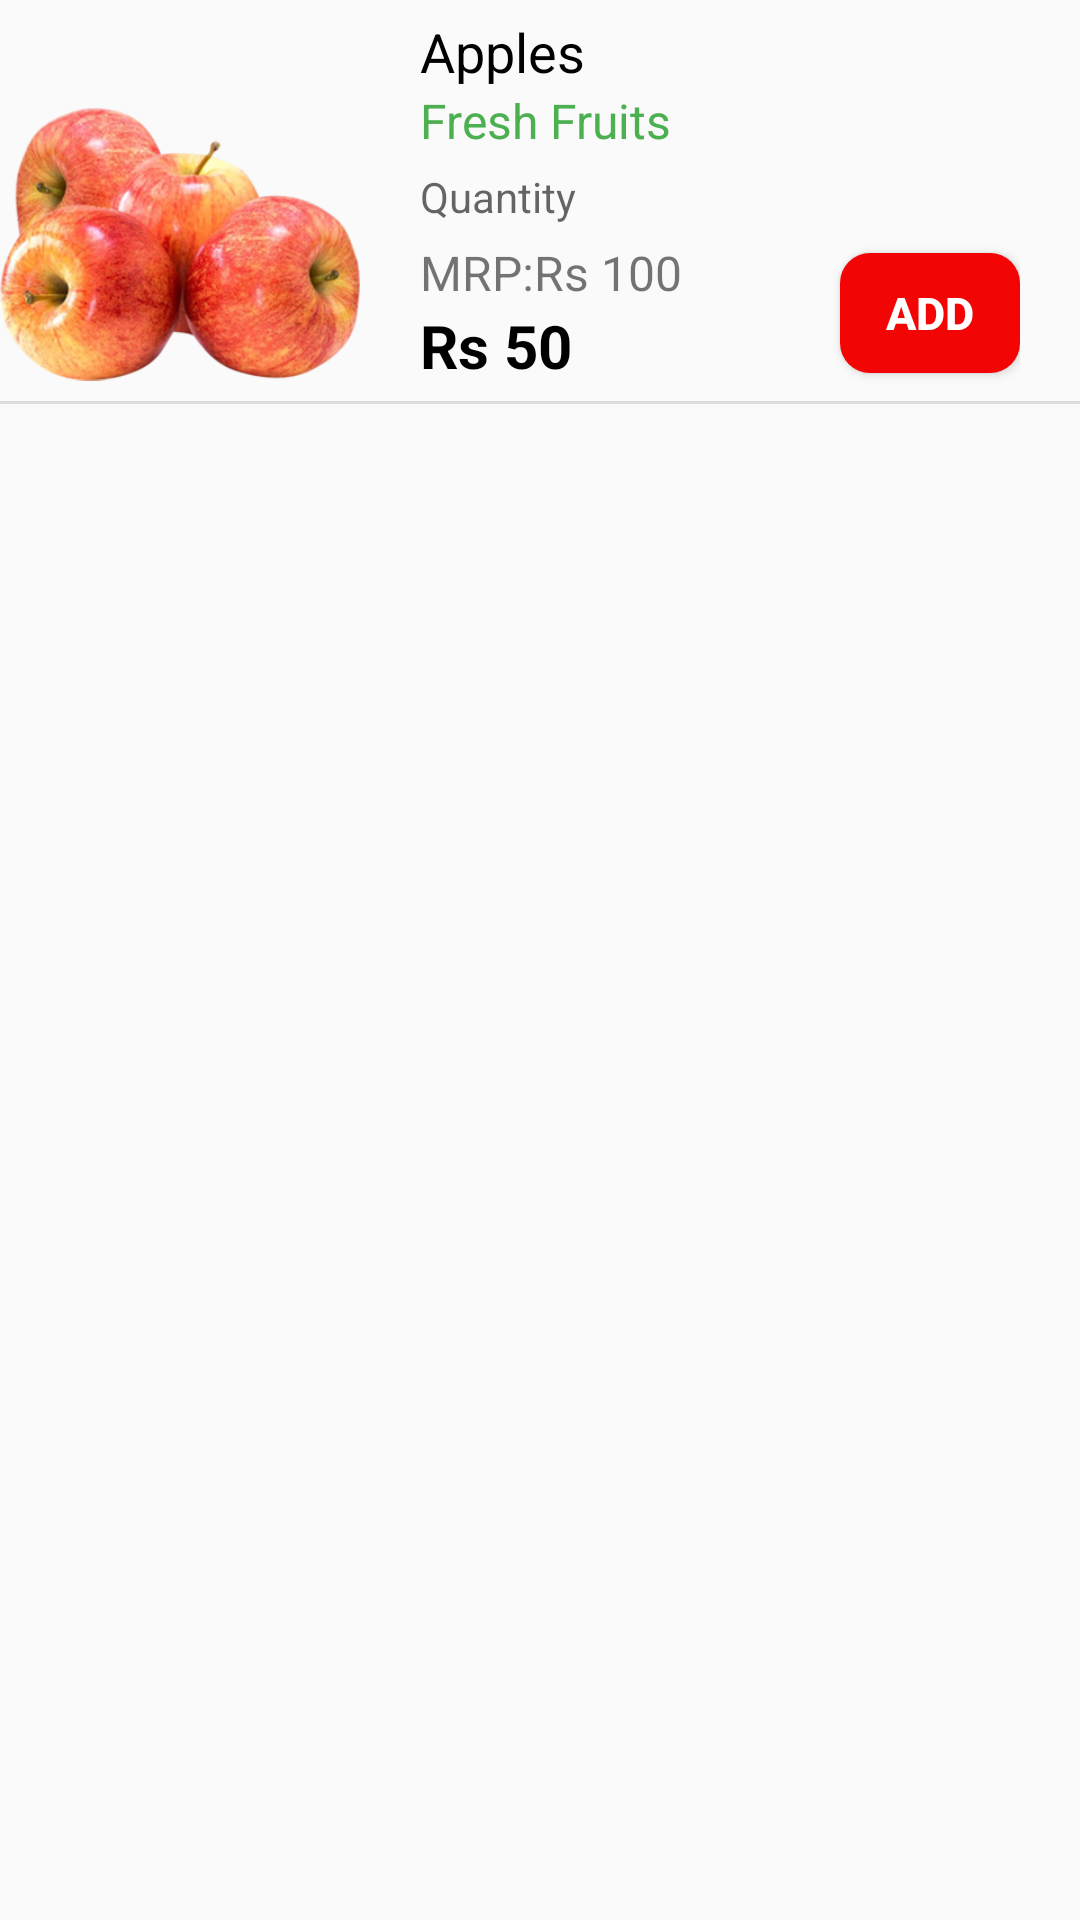

Android layout source for this screen:
<!-- AndroidManifest.xml: application theme AppTheme -->
<!-- res/layout/product_list_rv_item.xml -->
<?xml version="1.0" encoding="utf-8"?>
<LinearLayout xmlns:android="http://schemas.android.com/apk/res/android"
    android:layout_width="match_parent"
    android:layout_height="wrap_content"
    xmlns:app="http://schemas.android.com/apk/res-auto"
    android:orientation="vertical">

    <LinearLayout
        android:layout_width="match_parent"
        android:layout_height="wrap_content"
        android:orientation="horizontal"
        android:paddingVertical="5dp">

        <ImageView
            android:layout_width="0px"
            android:layout_height="match_parent"
            android:layout_weight="1"
            android:id="@+id/product_list_img"
            android:src="@drawable/apples"/>

        <LinearLayout
            android:layout_width="0px"
            android:layout_height="wrap_content"
            android:layout_weight="2"
            android:orientation="vertical"
            android:paddingHorizontal="20dp">

            <TextView
                android:layout_width="wrap_content"
                android:layout_height="wrap_content"
                android:id="@+id/product_list_name"
                android:text="Apples"
                android:textColor="#000000"
                android:textSize="18dp"/>

            <TextView
                android:layout_width="wrap_content"
                android:layout_height="wrap_content"
                android:id="@+id/product_list_category"
                android:text="Fresh Fruits"
                android:textColor="@color/green"
                android:textSize="16dp"/>

            <TextView
                android:layout_width="match_parent"
                android:layout_height="wrap_content"
                android:id="@+id/product_list_quantity"
                android:paddingVertical="5dp"
                android:hint="Quantity"/>

            <LinearLayout
                android:layout_width="match_parent"
                android:layout_height="wrap_content"
                android:orientation="horizontal">

                <LinearLayout
                    android:layout_width="wrap_content"
                    android:layout_height="wrap_content"
                    android:orientation="vertical">

                    <LinearLayout
                        android:layout_width="wrap_content"
                        android:layout_height="wrap_content"
                        android:orientation="horizontal">

                        <TextView
                            android:layout_width="wrap_content"
                            android:layout_height="wrap_content"
                            android:text="MRP:"
                            android:textSize="16dp"/>

                        <TextView
                            android:layout_width="wrap_content"
                            android:layout_height="wrap_content"
                            android:id="@+id/product_list_mrp"
                            android:text="Rs 100"
                            android:textSize="16dp"/>

                    </LinearLayout>

                    <TextView
                        android:layout_width="wrap_content"
                        android:layout_height="wrap_content"
                        android:id="@+id/product_list_discounted_price"
                        android:text="Rs 50"
                        android:textStyle="bold"
                        android:textColor="#000000"
                        android:textSize="20dp"/>

                </LinearLayout>

                <View
                    android:layout_width="0dp"
                    android:layout_height="0dp"
                    android:layout_weight="1"/>

                <Button
                    android:id="@+id/add"
                    android:layout_width="wrap_content"
                    android:layout_height="wrap_content"
                    android:minWidth="60dp"
                    android:minHeight="40dp"
                    android:background="@drawable/round_rect_red"
                    android:text="ADD"
                    android:textColor="@color/white"
                    android:textSize="15dp"
                    android:textStyle="bold"
                    android:layout_gravity="center"/>

                <LinearLayout
                    android:layout_width="wrap_content"
                    android:layout_height="wrap_content"
                    android:orientation="horizontal"
                    android:layout_gravity="center"
                    android:id="@+id/item_quantity_ll"
                    android:visibility="gone">

                    <Button
                        android:layout_width="wrap_content"
                        android:layout_height="wrap_content"
                        android:minWidth="0dp"
                        android:minHeight="0dp"
                        android:text="-"
                        android:textSize="25dp"
                        android:textColor="@color/red"
                        android:background="@drawable/button_border_red"
                        android:paddingHorizontal="10dp"
                        android:id="@+id/subtract_item_btn"/>

                    <TextView
                        android:layout_width="wrap_content"
                        android:layout_height="wrap_content"
                        android:text="0"
                        android:textColor="@color/red"
                        android:textSize="20dp"
                        android:layout_gravity="center"
                        android:padding="5dp"
                        android:layout_marginHorizontal="10dp"
                        android:id="@+id/item_quantity_tv"/>
                    <Button
                        android:layout_width="wrap_content"
                        android:layout_height="wrap_content"
                        android:minWidth="0dp"
                        android:minHeight="0dp"
                        android:text="+"
                        android:textSize="25dp"
                        android:textColor="@color/red"
                        android:background="@drawable/button_border_red"
                        android:paddingHorizontal="10dp"
                        android:id="@+id/add_item_btn"/>


                </LinearLayout>

            </LinearLayout>

        </LinearLayout>

    </LinearLayout>

    <View style="@style/Divider"/>

</LinearLayout>
<!-- resources referenced by this layout -->
<resources>
  <color name="green">#4CAF50</color>
  <color name="red">#F30505</color>
  <color name="white">#ffffff</color>
  <!-- drawable apples: png bitmap (drawable, 134272 bytes) -->
  <!-- drawable button_border_red (drawable) -->
  <?xml version="1.0" encoding="utf-8"?>
  <shape xmlns:android="http://schemas.android.com/apk/res/android"
      android:shape="rectangle" >
  
      <solid android:color="#FFFFFF" />
  
      <stroke
          android:width="1dp"
          android:color="@color/red" />
  
      <corners
          android:bottomLeftRadius="5dp"
          android:bottomRightRadius="5dp"
          android:topLeftRadius="5dp"
          android:topRightRadius="5dp" />
  
  </shape>
  <!-- drawable round_rect_red (drawable) -->
  <shape xmlns:android="http://schemas.android.com/apk/res/android"
      android:shape="rectangle" >
  
      <solid android:color="@color/red" />
  
      <corners
          android:bottomLeftRadius="10dp"
          android:bottomRightRadius="10dp"
          android:topLeftRadius="10dp"
          android:topRightRadius="10dp" />
  
  </shape>
  <style name="Divider">
          <item name="android:layout_width">match_parent</item>
          <item name="android:layout_height">1dp</item>
          <item name="android:background">?android:attr/listDivider</item>
      </style>
  <style name="AppTheme" parent="Theme.AppCompat.Light.NoActionBar">
          
          <item name="colorPrimary">@color/colorPrimary</item>
          <item name="colorPrimaryDark">@color/colorPrimaryDark</item>
          <item name="colorAccent">@color/colorAccent</item>
      </style>
  <color name="colorPrimary">#6200EE</color>
  <color name="colorPrimaryDark">#4CAF50</color>
  <color name="colorAccent">#03DAC5</color>
</resources>
